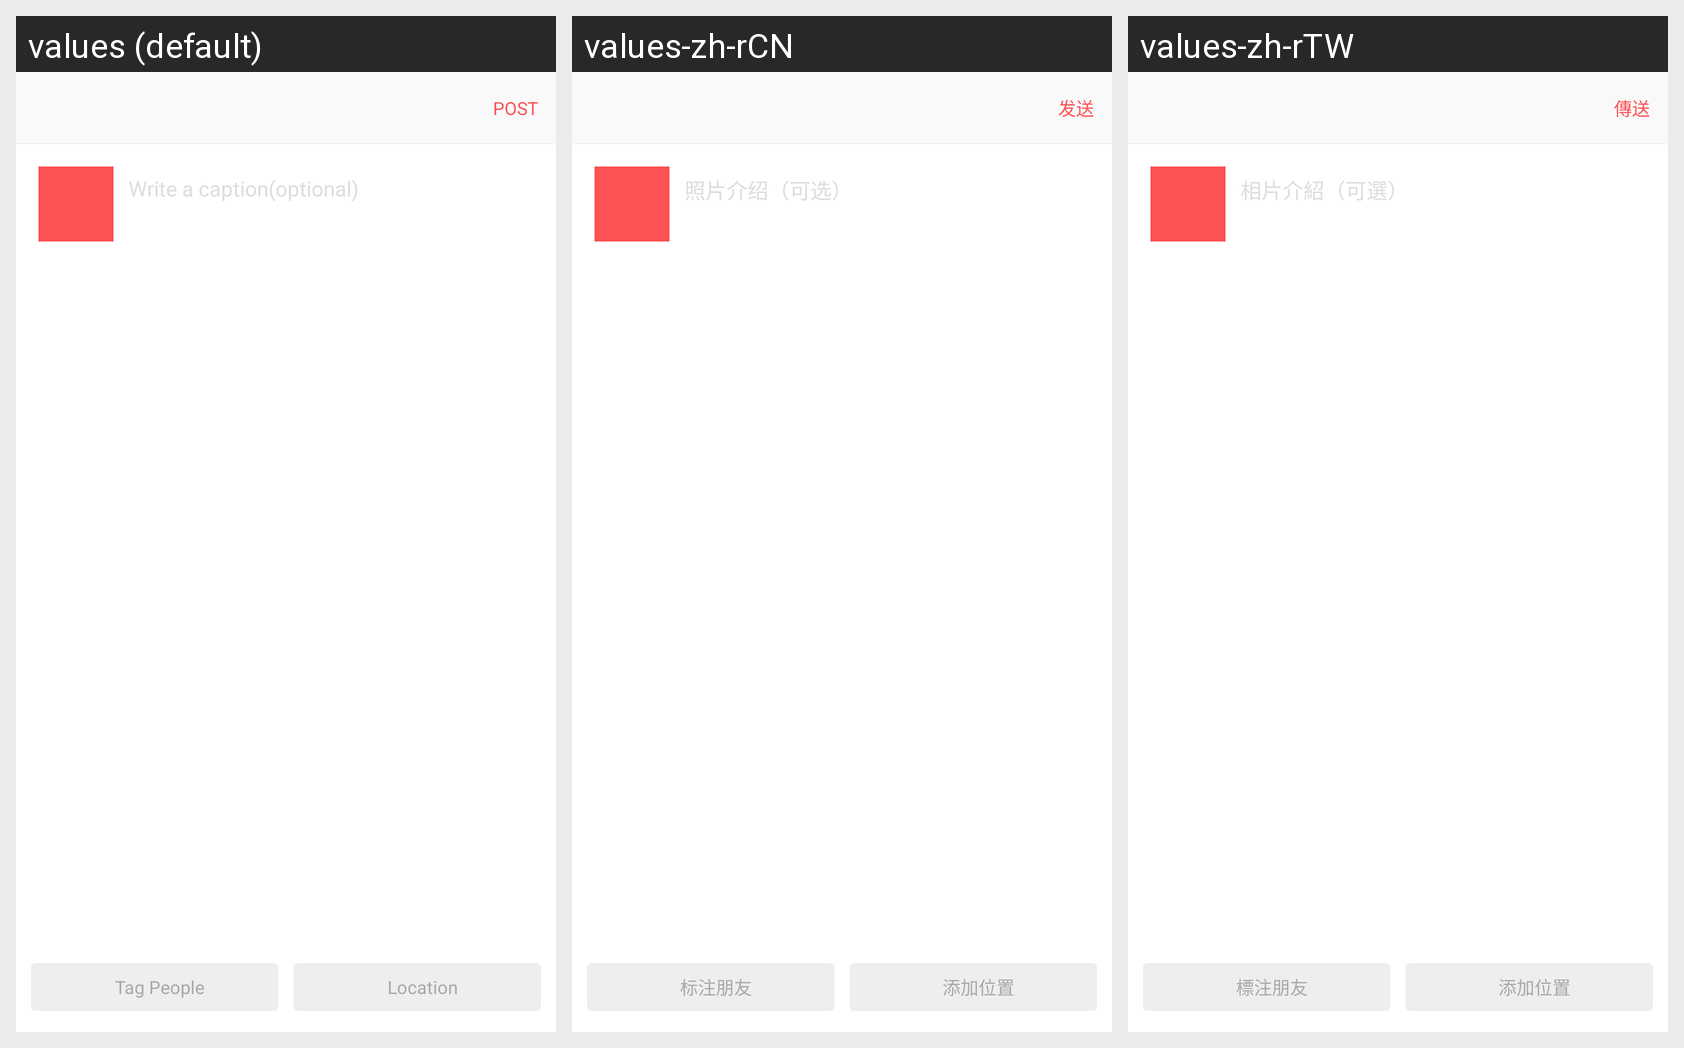

Translations of the strings shown on this Android screen, per locale in the grid:
Android screen res/layout/act_pic_send.xml rendered under 3 locales, left to right: values (default), values-zh-rCN, values-zh-rTW. Device: Nexus 5 (rendered at 1080×1920; each locale shown at half size, 540×960, under a caption strip naming it); theme AppBaseTheme.
Strings drawn on this screen, with the default value and each locale's value (text and hints the layout hard-codes, and strings that could not be matched under every locale, appear in the picture but are not listed):

deliver
  values: POST
  values-zh-rCN: 发送
  values-zh-rTW: 傳送

pictrue_intro_option
  values: Write a caption(optional)
  values-zh-rCN: 照片介绍（可选）
  values-zh-rTW: 相片介紹（可選）

tag_your_friend
  values: Tag People
  values-zh-rCN: 标注朋友
  values-zh-rTW: 標注朋友

add_your_location
  values: Location
  values-zh-rCN: 添加位置
  values-zh-rTW: 添加位置
